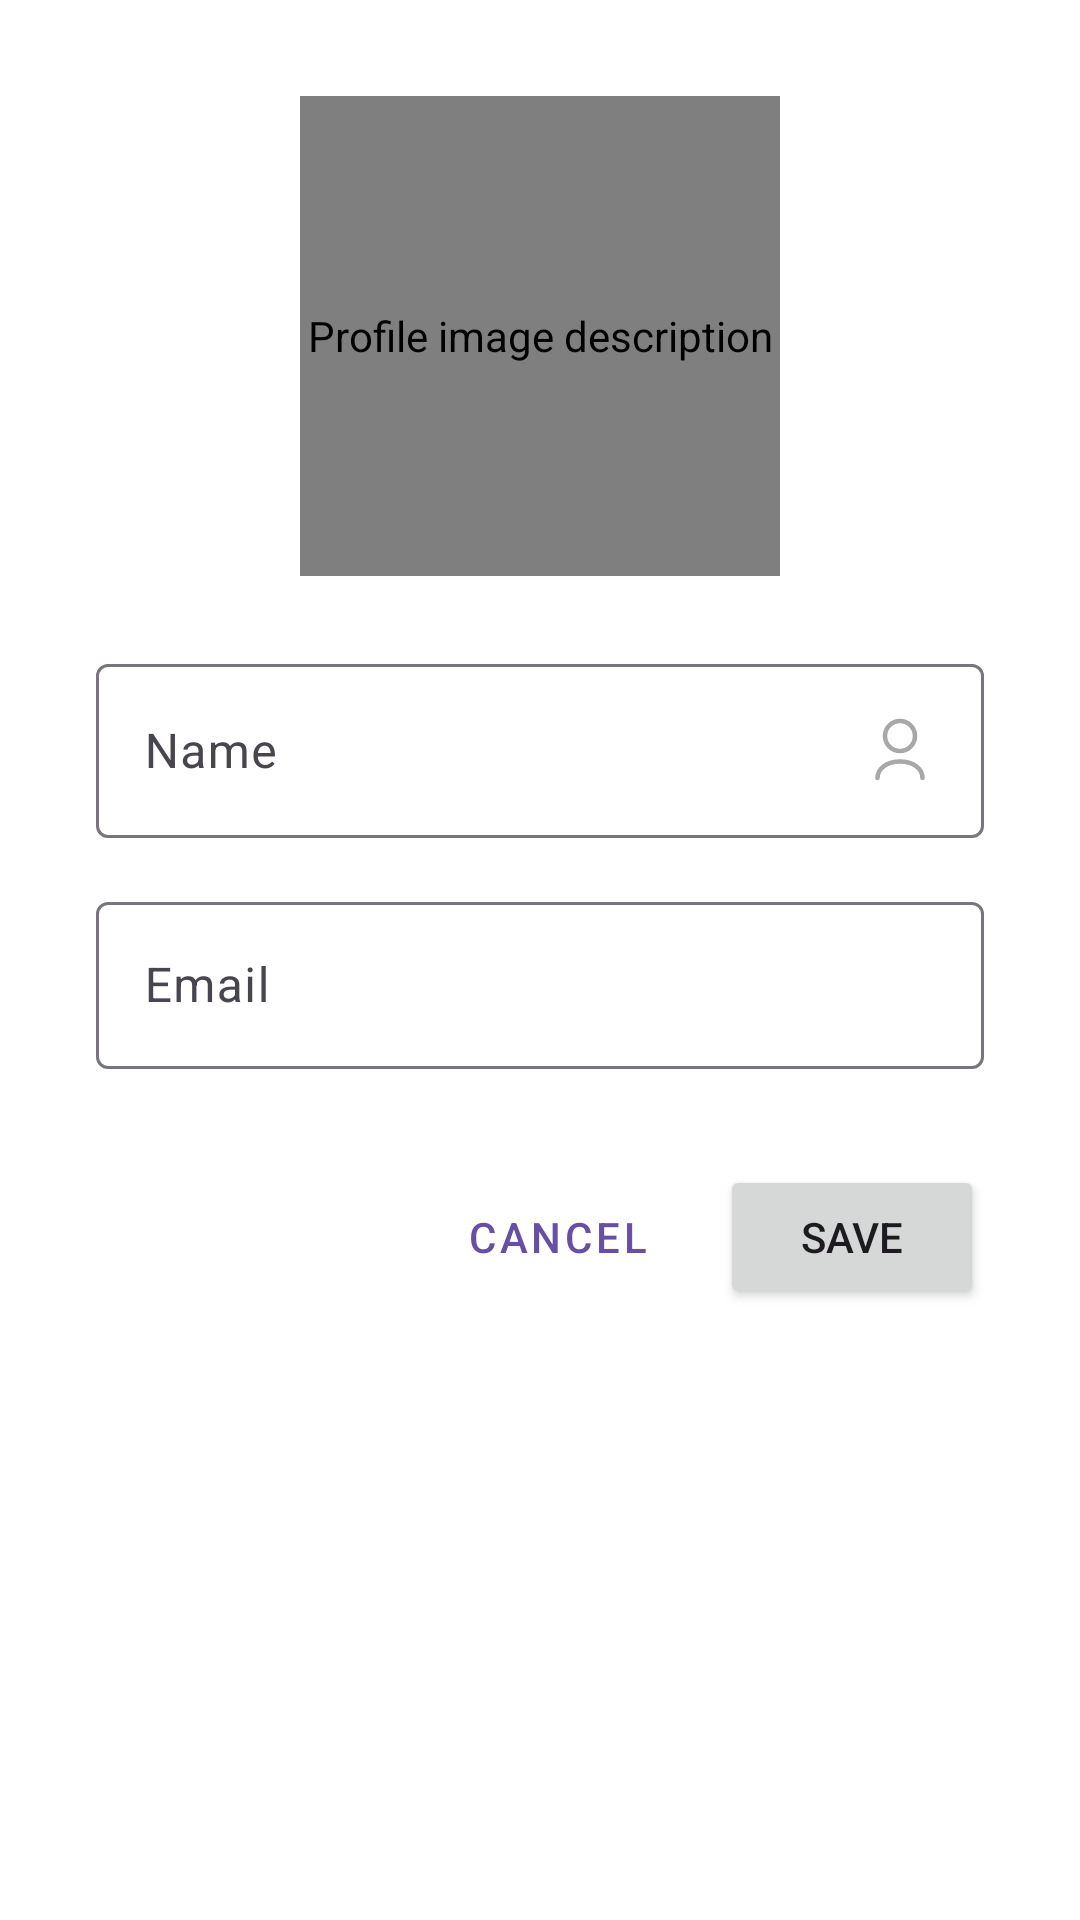

Layout XML and referenced resources for this Android screen:
<!-- AndroidManifest.xml: application theme Theme.AprajitaFoundation -->
<!-- res/layout/fragment_edit_admin_profile.xml -->
<?xml version="1.0" encoding="utf-8"?>
<ScrollView xmlns:android="http://schemas.android.com/apk/res/android"
    xmlns:app="http://schemas.android.com/apk/res-auto"
    xmlns:tools="http://schemas.android.com/tools"
    android:layout_width="match_parent"
    android:layout_height="wrap_content"
    android:padding="16dp"
    android:background="@color/white"
    tools:context=".admin.ui.EditProfileAdminFragment">

    <LinearLayout
        android:layout_width="match_parent"
        android:layout_height="wrap_content"
        android:orientation="vertical"
        android:padding="16dp">

        <FrameLayout
            android:layout_width="wrap_content"
            android:layout_height="wrap_content"
            android:layout_gravity="center_horizontal"
            >

            <de.hdodenhof.circleimageview.CircleImageView
                android:id="@+id/profile_image"
                android:layout_width="160dp"
                android:layout_height="160dp"
                android:layout_gravity="center"
                android:contentDescription="@string/profile_image_desc"
                android:src="@drawable/image_placeholder" />

            <ImageView
                android:id="@+id/btn_select_image"
                android:layout_width="50dp"
                android:layout_height="50dp"
                app:tint="@color/grey"
                android:src="@drawable/baseline_upload"
                android:layout_gravity="center"/>

            <ProgressBar
                android:id="@+id/progress_bar"
                android:layout_width="wrap_content"
                android:layout_height="wrap_content"
                android:layout_gravity="center"
                android:indeterminateTint="@color/grey"
                android:visibility="gone" />
        </FrameLayout>

        <com.google.android.material.textfield.TextInputLayout
            android:layout_width="match_parent"
            android:layout_height="wrap_content"
            android:layout_marginBottom="16dp"
            android:layout_marginTop="24dp"
            android:hint="@string/name">

            <com.google.android.material.textfield.TextInputEditText
                android:id="@+id/edit_name"
                android:layout_width="match_parent"
                android:layout_height="wrap_content"
                android:drawableRight="@drawable/baseline_profile"
                android:drawablePadding="4dp"
                android:drawableTint="@color/grey"
                android:inputType="text"
                android:maxLength="50" />
        </com.google.android.material.textfield.TextInputLayout>

        <com.google.android.material.textfield.TextInputLayout
            android:layout_width="match_parent"
            android:layout_height="wrap_content"
            android:layout_marginBottom="16dp"
            android:hint="@string/email">

            <com.google.android.material.textfield.TextInputEditText
                android:id="@+id/edit_email"
                android:layout_width="match_parent"
                android:layout_height="wrap_content"
                android:drawableRight="@drawable/email"
                android:drawablePadding="4dp"
                android:drawableTint="@color/grey"
                android:inputType="textEmailAddress" />
        </com.google.android.material.textfield.TextInputLayout>

        <LinearLayout
            android:layout_width="match_parent"
            android:layout_height="wrap_content"
            android:layout_marginVertical="16dp"
            android:gravity="end"
            android:orientation="horizontal">

            <Button
                android:id="@+id/btn_cancel"
                style="@style/Widget.MaterialComponents.Button.OutlinedButton"
                android:layout_width="wrap_content"
                android:layout_height="wrap_content"
                android:layout_marginEnd="8dp"
                android:text="@string/cancel" />

            <Button
                android:id="@+id/btn_save"
                android:layout_width="wrap_content"
                android:layout_height="wrap_content"
                android:text="@string/save" />
        </LinearLayout>

    </LinearLayout>
</ScrollView>
<!-- resources referenced by this layout -->
<resources>
  <color name="grey">#A8A8A8</color>
  <color name="white">#FFFFFFFF</color>
  <!-- drawable baseline_profile (drawable) -->
  <vector android:height="24dp"
      android:viewportHeight="24"
      android:viewportWidth="24"
      android:width="24dp"
      xmlns:android="http://schemas.android.com/apk/res/android">
  
      <path
          android:fillColor="#00000000"
          android:pathData="M12,2C9.239,2 7,4.239 7,7C7,9.761 9.239,12 12,12C14.761,12 17,9.761 17,7C17,4.239 14.761,2 12,2Z"
          android:strokeColor="#1C274C"
          android:strokeLineCap="round"
          android:strokeWidth="1.5"/>
  
      <path
          android:fillColor="#00000000"
          android:pathData="M4.5,21C4.5,17.962 7.462,15.5 12,15.5C16.538,15.5 19.5,17.962 19.5,21"
          android:strokeColor="#1C274C"
          android:strokeLineCap="round"
          android:strokeWidth="1.5"/>
  </vector>
  <string name="cancel">Cancel</string>
  <string name="email">Email</string>
  <string name="name">Name</string>
  <string name="profile_image_desc">Profile image description</string>
  <string name="save">Save</string>
  <style name="Theme.AprajitaFoundation" parent="Base.Theme.AprajitaFoundation" />
  <style name="Base.Theme.AprajitaFoundation" parent="Theme.Material3.DayNight.NoActionBar">
          
          
      </style>
</resources>
